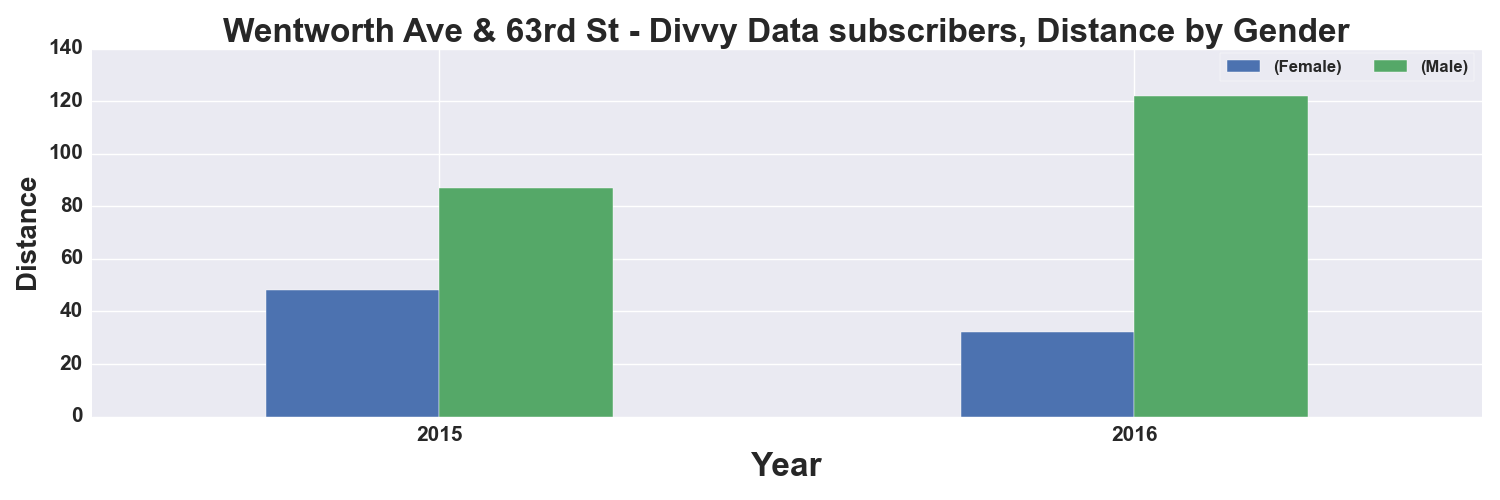

The data file committed next to this chart (first rows):
, START TIME YEAR, DISTANCE_Miles, DISTANCE_Miles
GENDER, , Female, Male
0, 2015, 48.0, 87.0
1, 2016, 32.0, 122.0
